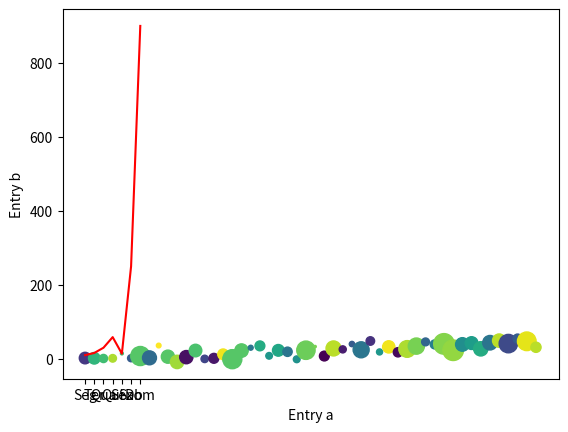

Here is the Python script that generated this plot:
import matplotlib.pyplot as plt
import numpy as np

# Ex01

semana = [
    ['Seg', 'Ter', 'Qua', 'Qui', 'Sex', 'Sab', 'Dom'],
    [10, 15.89, 30, 58.69, 14, 250, 899.59]
]

plt.plot(semana[0], semana[1], 'r')
plt.xlabel('Dias da Semana.')
plt.ylabel('Dinheiro gasto.')
plt.show()

# ----------------------------------------------

# Ex02

data = {
    'a': np.arange(50),
    'c': np.random.randint(0, 50, 50),
    'd': np.random.randn(50)
}

data['b'] = data['a'] + 10 * np.random.randn(50)
data['d'] = np.abs(data['d']) * 100

plt.scatter('a', 'b', c='c', s='d', data=data)
plt.xlabel('Entry a')
plt.ylabel('Entry b')
plt.show()
